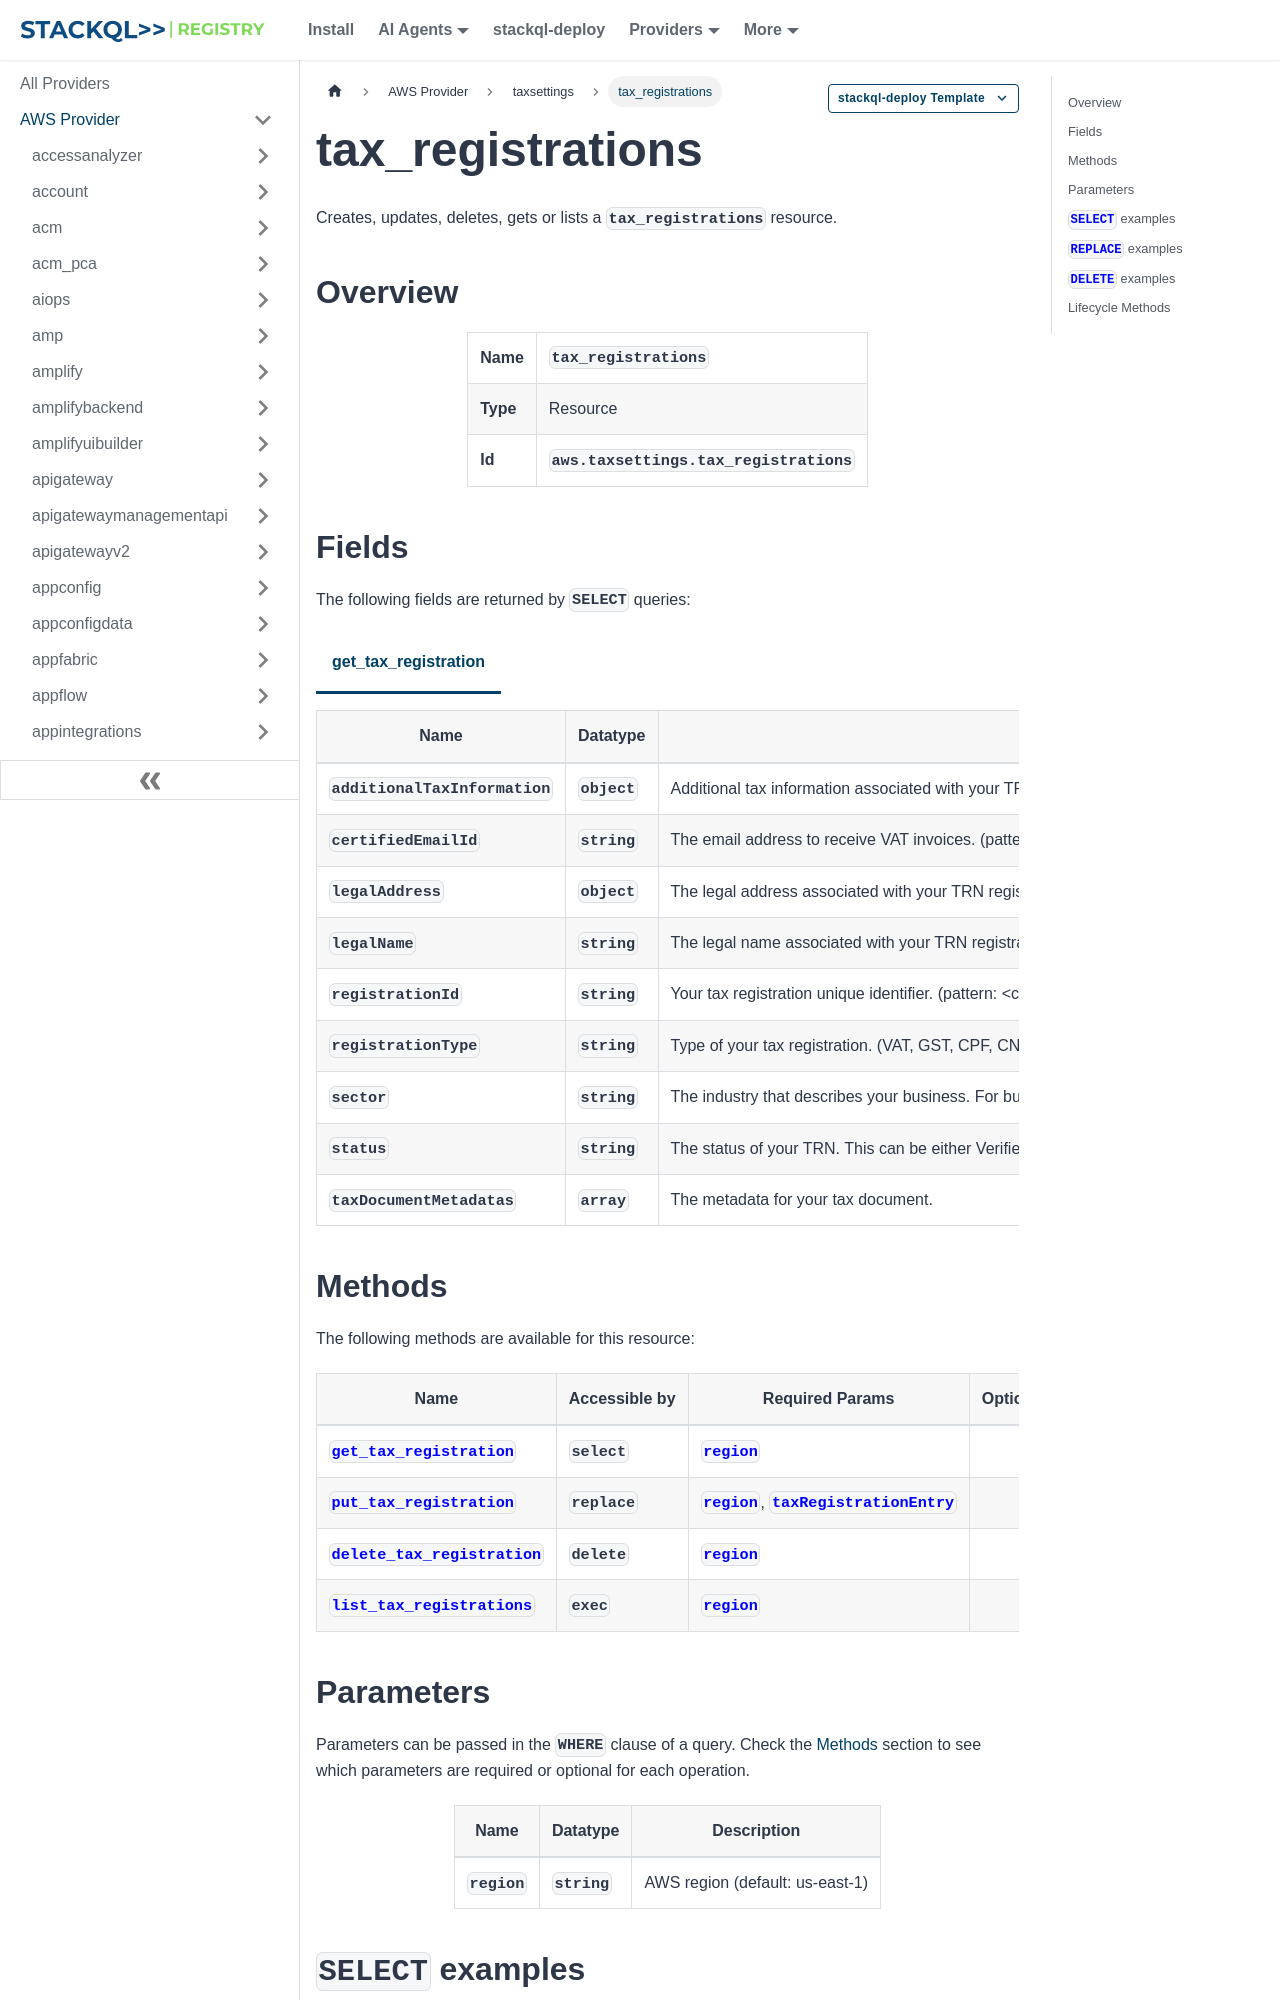

repository: stackql-registry/stackql-provider-aws · page: services/taxsettings/tax_registrations.html · generator: docusaurus

--- 
title: tax_registrations
hide_title: false
hide_table_of_contents: false
keywords:
  - tax_registrations
  - taxsettings
  - aws
  - infrastructure-as-code
  - configuration-as-data
  - cloud inventory
description: Query, deploy and manage aws resources using SQL
custom_edit_url: null
image: /img/stackql-aws-provider-featured-image.png
---

import CopyableCode from '@site/src/components/CopyableCode/CopyableCode';
import CodeBlock from '@theme/CodeBlock';
import Tabs from '@theme/Tabs';
import TabItem from '@theme/TabItem';

Creates, updates, deletes, gets or lists a <code>tax_registrations</code> resource.

## Overview
<table><tbody>
<tr><td><b>Name</b></td><td><CopyableCode code="tax_registrations" /></td></tr>
<tr><td><b>Type</b></td><td>Resource</td></tr>
<tr><td><b>Id</b></td><td><CopyableCode code="aws.taxsettings.tax_registrations" /></td></tr>
</tbody></table>

## Fields

The following fields are returned by `SELECT` queries:

<Tabs
    defaultValue="get_tax_registration"
    values={[
        { label: 'get_tax_registration', value: 'get_tax_registration' }
    ]}
>
<TabItem value="get_tax_registration">

<table>
<thead>
    <tr>
    <th>Name</th>
    <th>Datatype</th>
    <th>Description</th>
    </tr>
</thead>
<tbody>
<tr>
    <td><CopyableCode code="additionalTaxInformation" /></td>
    <td><code>object</code></td>
    <td>Additional tax information associated with your TRN.</td>
</tr>
<tr>
    <td><CopyableCode code="certifiedEmailId" /></td>
    <td><code>string</code></td>
    <td>The email address to receive VAT invoices. (pattern: &lt;code&gt;^&#91;A-Za-z0-9._%+-&#93;+@&#91;A-Za-z0-9.-&#93;+\.&#91;A-Za-z&#93;&#123;2,20&#125;$&lt;/code&gt;)</td>
</tr>
<tr>
    <td><CopyableCode code="legalAddress" /></td>
    <td><code>object</code></td>
    <td>The legal address associated with your TRN registration.</td>
</tr>
<tr>
    <td><CopyableCode code="legalName" /></td>
    <td><code>string</code></td>
    <td>The legal name associated with your TRN registration. (pattern: &lt;code&gt;^(?!\s*$)&#91;\s\S&#93;+$&lt;/code&gt;)</td>
</tr>
<tr>
    <td><CopyableCode code="registrationId" /></td>
    <td><code>string</code></td>
    <td>Your tax registration unique identifier. (pattern: &lt;code&gt;^(?!\s*$)&#91;\s\S&#93;+$&lt;/code&gt;)</td>
</tr>
<tr>
    <td><CopyableCode code="registrationType" /></td>
    <td><code>string</code></td>
    <td>Type of your tax registration. (VAT, GST, CPF, CNPJ, SST, TIN, NRIC)</td>
</tr>
<tr>
    <td><CopyableCode code="sector" /></td>
    <td><code>string</code></td>
    <td>The industry that describes your business. For business-to-business (B2B) customers, specify Business. For business-to-consumer (B2C) customers, specify Individual. For business-to-government (B2G), specify Government. Note that certain values may not applicable for the request country. Please refer to country specific information in API document. (Business, Individual, Government)</td>
</tr>
<tr>
    <td><CopyableCode code="status" /></td>
    <td><code>string</code></td>
    <td>The status of your TRN. This can be either Verified, Pending, Deleted, or Rejected. (Verified, Pending, Deleted, Rejected)</td>
</tr>
<tr>
    <td><CopyableCode code="taxDocumentMetadatas" /></td>
    <td><code>array</code></td>
    <td>The metadata for your tax document.</td>
</tr>
</tbody>
</table>
</TabItem>
</Tabs>
